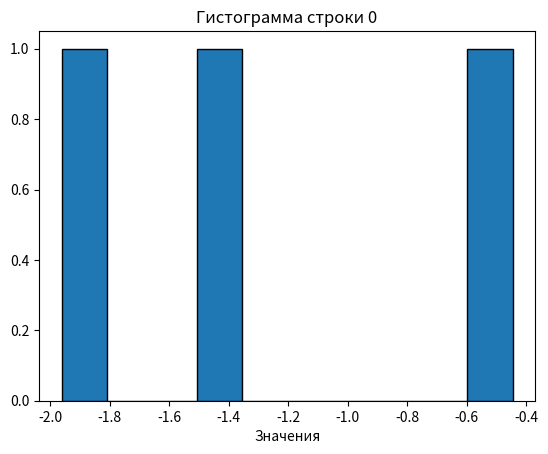
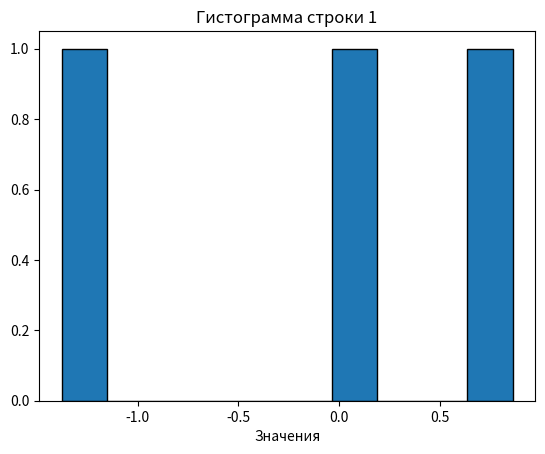
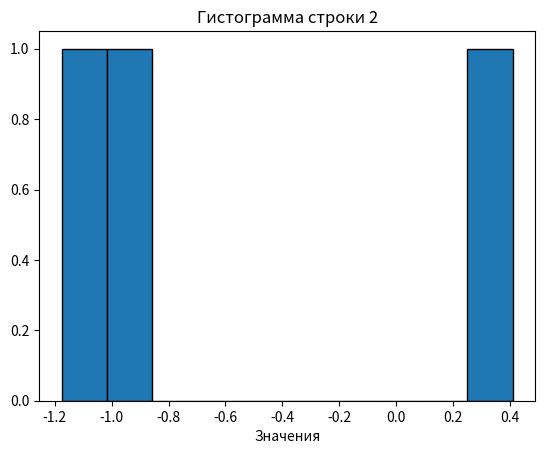
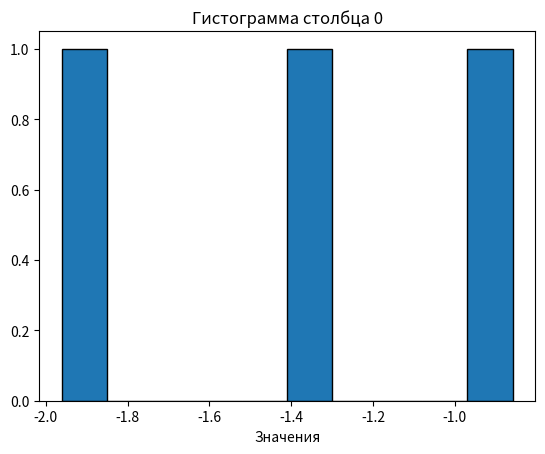
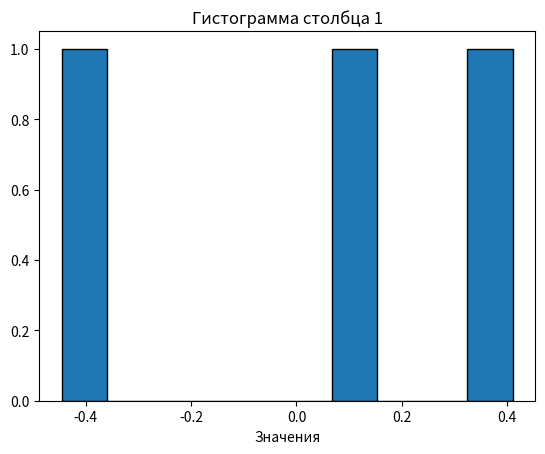
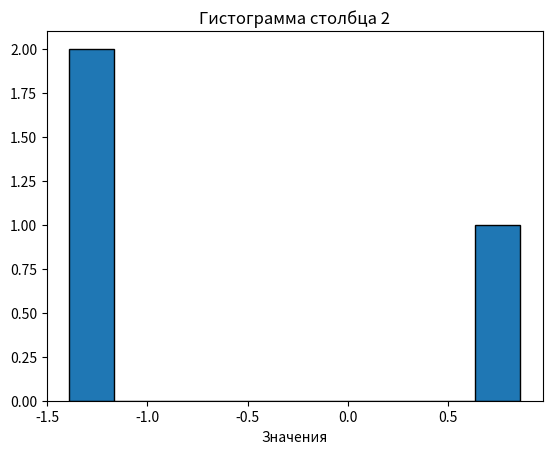
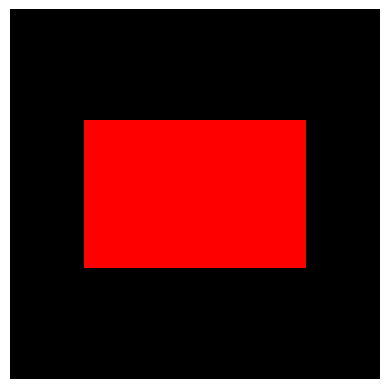
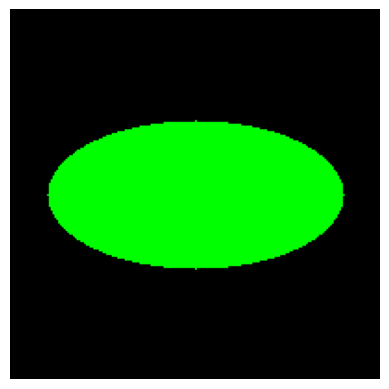

The matplotlib source for these figures, in order:
import numpy as np
import matplotlib.pyplot as plt

def sum_prod(X, V):
    return np.sum([x @ v for x, v in zip(X, V)], axis=0)

#-----------------------------------------------------------

X1 = [
    np.array([[1, 0], 
              [0, 1]]),

    np.array([[2, 2], 
              [2, 2]])
]

V1 = [
    np.array([[1], 
              [2]]),

    np.array([[1], 
              [1]])
]

result1 = sum_prod(X1, V1)
expected1 = np.array([[5], 
                      [6]])

assert np.allclose(result1, expected1)

#-----------------------------------------------------------

X2 = [
    np.array([[1, 2, 3],
              [4, 5, 6],
              [7, 8, 9]]),

    np.array([[1, 0, 1],
              [0, 1, 0],
              [1, 0, 1]])
]

V2 = [
    np.array([[1],
              [2],
              [3]]),

    np.array([[1],
              [1],
              [1]])
]

result2 = sum_prod(X2, V2)
expected2 = np.array([[16],
                     [33],
                     [52]])

assert np.allclose(result2, expected2)


def binarize(M, threshold):
    M = np.array(M)
    return np.where(M > threshold, 1, 0)

#-----------------------------------------------------------

M1 = np.array([
    [0.1, 0.6],
    [0.7, 0.4]])

result1 = binarize(M1, threshold=0.5)
expected1 = np.array([
    [0, 1],
    [1, 0]])

assert np.array_equal(result1, expected1)

#-----------------------------------------------------------

M2 = np.array([
    [0.2, 0.8, 0.5],
    [0.9, 0.3, 0.6],
    [0.4, 0.7, 0.1]])

result2 = binarize(M2, threshold=0.7)

expected2 = np.array([
    [0, 1, 0],
    [1, 0, 0],
    [0, 0, 0]])

assert np.array_equal(result2, expected2)

def unique_rows(mat):
    mat = np.array(mat)
    return [np.unique(row) for row in mat]

def unique_columns(mat):
    mat = np.array(mat)
    return [np.unique(row) for row in mat.T]

#-----------------------------------------------------------

M1 = np.array([
    [1, 2, 2],
    [3, 3, 4]])

rows1 = unique_rows(M1)
cols1 = unique_columns(M1)

assert np.array_equal(rows1[0], np.array([1, 2]))
assert np.array_equal(rows1[1], np.array([3, 4]))

assert np.array_equal(cols1[0], np.array([1, 3]))
assert np.array_equal(cols1[1], np.array([2, 3]))
assert np.array_equal(cols1[2], np.array([2, 4]))

#-----------------------------------------------------------

M2 = np.array([
    [5, 5, 1],
    [2, 3, 3],
    [1, 2, 2]])

rows2 = unique_rows(M2)
cols2 = unique_columns(M2)

assert np.array_equal(rows2[0], np.array([1, 5]))
assert np.array_equal(rows2[1], np.array([2, 3]))
assert np.array_equal(rows2[2], np.array([1, 2]))

assert np.array_equal(cols2[0], np.array([1, 2, 5]))
assert np.array_equal(cols2[1], np.array([2, 3, 5]))
assert np.array_equal(cols2[2], np.array([1, 2, 3]))

def task_4(m, n):
    matrix = np.random.normal(0, 1, (m, n))

    row_means = np.mean(matrix, axis=1)
    row_vars = np.var(matrix, axis=1)

    column_means = np.mean(matrix, axis=0)
    column_vars = np.var(matrix, axis=0)

    for i in range(m):
        plt.figure()
        plt.hist(matrix[i, :], edgecolor='black')
        plt.title(f"Гистограмма строки {i}")
        plt.xlabel("Значения")
        plt.show()

    for j in range(n):
        plt.figure()
        plt.hist(matrix[:, j], edgecolor='black')
        plt.title(f"Гистограмма столбца {j}")
        plt.xlabel("Значения")
        plt.show()

    return matrix, row_means, row_vars, column_means, column_vars

task_4(3, 3)

def chess(m, n, a, b):
    indices = np.indices((m,n))
    index_sum = indices.sum(axis=0)
    pattern = index_sum % 2

    result = np.where(pattern == 0, a, b)
    return result

#-----------------------------------------------------------

result1 = chess(2, 2, 1, 0)

expected1 = np.array([
    [1, 0],
    [0, 1]])

assert np.array_equal(result1, expected1)

#-----------------------------------------------------------

result2 = chess(3, 3, 5, 7)

expected2 = np.array([
    [5, 7, 5],
    [7, 5, 7],
    [5, 7, 5]])

assert np.array_equal(result2, expected2)

def draw_rectangle(a, b, m, n, rectangle_color, background_color):
    img = np.full((m, n, 3), background_color)

    x0, y0 = n // 2, m // 2

    left = max(0, x0 - a // 2)
    right = min(n, x0 + (a + 1) // 2)
    top = max(0, y0 - b // 2)
    bottom = min(m, y0 + (b + 1) // 2)

    img[top:bottom, left:right] = rectangle_color

    plt.imshow(img)
    plt.axis('off')
    plt.show()

    return img

    
def draw_ellipse(a, b, m, n, ellipse_color, background_color):
    img = np.full((m, n, 3), background_color)

    x0, y0 = n // 2, m // 2

    y, x = np.ogrid[:m, :n]

    mask = ((((x - x0) ** 2) / (a ** 2)) + (((y - y0) ** 2) / (b ** 2))) <= 1

    img[mask] = ellipse_color

    plt.imshow(img)
    plt.axis('off')
    plt.show()

    return img

draw_rectangle(6, 4, 10, 10, (255, 0, 0), (0, 0, 0))
draw_ellipse(80, 40, 200, 200, (0, 255, 0), (0, 0, 0))



def task_7(series, p):
    series = np.array(series)

    mean_val = np.mean(series)
    var_val = np.var(series)
    std_val = np.std(series)

    local_max = []
    local_min = []

    for i in range(1, len(series) - 1):
        if series[i] > series[i - 1] and series[i] > series[i + 1]:
            local_max.append((i, series[i]))
        if series[i] < series[i - 1] and series[i] < series[i + 1]:
            local_min.append((i, series[i]))

    kernel = np.ones(p) / p
    moving_avg = np.convolve(series, kernel, mode='valid')

    return mean_val, var_val, std_val, local_max, local_min, moving_avg

def task_8(data):
    data = np.array(data)
    return np.eye(np.max(data) + 1)[data]
